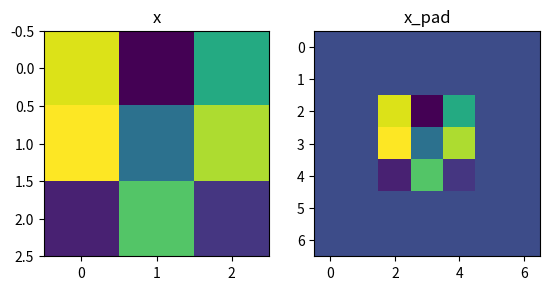

Here is the Python script that generated this plot:
import numpy as np
import matplotlib.pyplot as plt


def zero_pad(X, pad):
    X_pad = np.pad(X, ((0, 0), (pad, pad), (pad, pad), (0, 0)), 'constant')
    return X_pad

np.random.seed(1)
x = np.random.randn(4, 3, 3, 2)
x_pad = zero_pad(x, 2)
print ("x.shape =", x.shape)
print ("x_pad.shape =", x_pad.shape)
print ("x[1,1] =", x[1,1])
print ("x_pad[1,1] =", x_pad[1,1])

fig, axarr = plt.subplots(1, 2)
axarr[0].set_title('x')
axarr[0].imshow(x[0, :, :, 0])
axarr[1].set_title('x_pad')
axarr[1].imshow(x_pad[0, :, :, 0])


def conv_single_step(a_slice_prev, W, b):
    s = a_slice_prev * W
    Z = np.sum(s)
    Z = float(Z, + b)


    return Z


def cpnv_forward(A_prev, W, b, hparameters):
    (m, n_H_prev, n_C) = A_prev.shape
    (f, f, n_C_prev, n_C) = W.shape
    stride = hparameters['stride']
    pad = hparameters['pad']
    n_H = int((n_H_prev + 2 * pad - f) / stride + 1)
    n_W = int((n_H_prev + 2 * pad - f) / stride + 1)

    Z = np.zeros((m, n_H, n_W, n_C))
    A_prev_pad = zero_pad(A_prev, pad)

    for i in range(m):
        a_prev_pad = A_prev_pad[i, :, :, :]
        for h in range(n_H):
            for w in range(n_W):
                for c in range(n_C):
                    vert_start = h * stride
                    vert_end = vert_start + f
                    horiz_start = w * stride
                    horiz_end = horiz_start + f
                    a_slice_prev = a_prev_pad[vert_start: vert_end, horiz_start: horiz_end, :]
                    Z[i, h, w, c] = conv_single_step(a_slice_prev, W[:, :, :, c], b[:, :, :, c])
    cache = (A_prev, W, b, hparameters)

    return Z, cache


def pool_forward(A_prev, hparameters, mode="max"):
    (m, n_H_prev, n_W_prev, n_C_prev) = A_prev.shape

    f = hparameters["f"]
    stride = hparameters["stride"]

    n_H = int(1 + (n_H_prev - f) / stride)
    n_W = int(1 + (n_W_prev - f) / stride)
    n_C = n_C_prev

    A = np.zeros((m, n_H, n_W, n_C))

    for i in range(m):
        for h in range(n_H):
            for w in range(n_W):
                for c in range(n_C):
                    vert_start = h * stride
                    vert_end = vert_start + f
                    horiz_start = w * stride
                    horiz_end = horiz_start + f
                    a_prev_slice = A_prev[i, vert_start:vert_end, horiz_start:horiz_end, c]
                    if mode == "max":
                        A[i, h, w, c] = np.max(a_prev_slice)
                    elif mode == "average":
                        A[i, h, w, c] = np.mean(a_prev_slice)

    cache = (A_prev, hparameters)
    return A, cache


def conv_backward(dZ, cache):

    ### START CODE HERE ###
    # Retrieve information from "cache"
    (A_prev, W, b, hparameters) = cache

    # Retrieve dimensions from A_prev's shape
    (m, n_H_prev, n_W_prev, n_C_prev) = A_prev.shape

    # Retrieve dimensions from W's shape
    (f, f, n_C_prev, n_C) = W.shape

    # Retrieve information from "hparameters"
    stride = hparameters['stride']
    pad = hparameters['pad']

    # Retrieve dimensions from dZ's shape
    (m, n_H, n_W, n_C) = dZ.shape

    # Initialize dA_prev, dW, db with the correct shapes
    dA_prev = np.zeros((m, n_H_prev, n_W_prev, n_C_prev))
    dW = np.zeros((f, f, n_C_prev, n_C))
    db = np.zeros((1, 1, 1, n_C))

    # Pad A_prev and dA_prev
    A_prev_pad = zero_pad(A_prev, pad)
    dA_prev_pad = zero_pad(dA_prev, pad)

    for i in range(m):  # loop over the training examples

        # select ith training example from A_prev_pad and dA_prev_pad
        a_prev_pad = A_prev_pad[i, :, :, :]
        da_prev_pad = dA_prev_pad[i, :, :, :]

        for h in range(n_H):  # loop over vertical axis of the output volume
            for w in range(n_W):  # loop over horizontal axis of the output volume
                for c in range(n_C):  # loop over the channels of the output volume

                    # Find the corners of the current "slice"
                    vert_start = h * stride
                    vert_end = vert_start + f
                    horiz_start = w * stride
                    horiz_end = horiz_start + f

                    # Use the corners to define the slice from a_prev_pad
                    a_slice = a_prev_pad[vert_start:vert_end, horiz_start:horiz_end, :]

                    # Update gradients for the window and the filter's parameters using the code formulas given above
                    da_prev_pad[vert_start:vert_end, horiz_start:horiz_end, :] += W[:, :, :, c] * dZ[i, h, w, c]
                    dW[:, :, :, c] += a_slice * dZ[i, h, w, c]
                    db[:, :, :, c] += dZ[i, h, w, c]

        # Set the ith training example's dA_prev to the unpaded da_prev_pad (Hint: use X[pad:-pad, pad:-pad, :])
        dA_prev[i, :, :, :] = da_prev_pad[pad:-pad, pad:-pad, :]
    ### END CODE HERE ###


    return dA_prev, dW, db


def create_mask_from_window(x):

    ### START CODE HERE ### (≈1 line)
    mask = (x == np.max(x))
    ### END CODE HERE ###

    return mask


def distribute_value(dz, shape):

    ### START CODE HERE ###
    # Retrieve dimensions from shape (≈1 line)
    (n_H, n_W) = shape

    # Compute the value to distribute on the matrix (≈1 line)
    average = dz / (n_H * n_W)

    # Create a matrix where every entry is the "average" value (≈1 line)
    a = np.full(shape, average)
    ### END CODE HERE ###

    return a

def pool_backward(dA, cache, mode="max"):


    ### START CODE HERE ###

    # Retrieve information from cache (≈1 line)
    (A_prev, hparameters) = cache

    # Retrieve hyperparameters from "hparameters" (≈2 lines)
    stride = hparameters['stride']
    f = hparameters['f']

    # Retrieve dimensions from A_prev's shape and dA's shape (≈2 lines)
    m, n_H_prev, n_W_prev, n_C_prev = A_prev.shape
    m, n_H, n_W, n_C = dA.shape

    # Initialize dA_prev with zeros (≈1 line)
    dA_prev = np.zeros((m, n_H_prev, n_W_prev, n_C_prev))

    for i in range(m):  # loop over the training examples

        # select training example from A_prev (≈1 line)
        a_prev = A_prev[i, :, :, :]

        for h in range(n_H):  # loop on the vertical axis
            for w in range(n_W):  # loop on the horizontal axis
                for c in range(n_C):  # loop over the channels (depth)

                    # Find the corners of the current "slice" (≈4 lines)
                    vert_start = h * stride
                    vert_end = vert_start + f
                    horiz_start = w * stride
                    horiz_end = horiz_start + f

                    # Compute the backward propagation in both modes.
                    if mode == "max":

                        # Use the corners and "c" to define the current slice from a_prev (≈1 line)
                        a_prev_slice = a_prev[vert_start:vert_end, horiz_start:horiz_end, c]
                        # Create the mask from a_prev_slice (≈1 line)
                        mask = create_mask_from_window(a_prev_slice)
                        # Set dA_prev to be dA_prev + (the mask multiplied by the correct entry of dA) (≈1 line)
                        dA_prev[i, vert_start: vert_end, horiz_start: horiz_end, c] += np.multiply(mask, dA[i, h, w, c])

                    elif mode == "average":

                        # Get the value a from dA (≈1 line)
                        da = dA[i, h, w, c]
                        # Define the shape of the filter as fxf (≈1 line)
                        shape = (f, f)
                        # Distribute it to get the correct slice of dA_prev. i.e. Add the distributed value of da. (≈1 line)
                        dA_prev[i, vert_start: vert_end, horiz_start: horiz_end, c] += distribute_value(da, shape)

    ### END CODE ###

    # Making sure your output shape is correct
    assert (dA_prev.shape == A_prev.shape)

    return dA_prev

